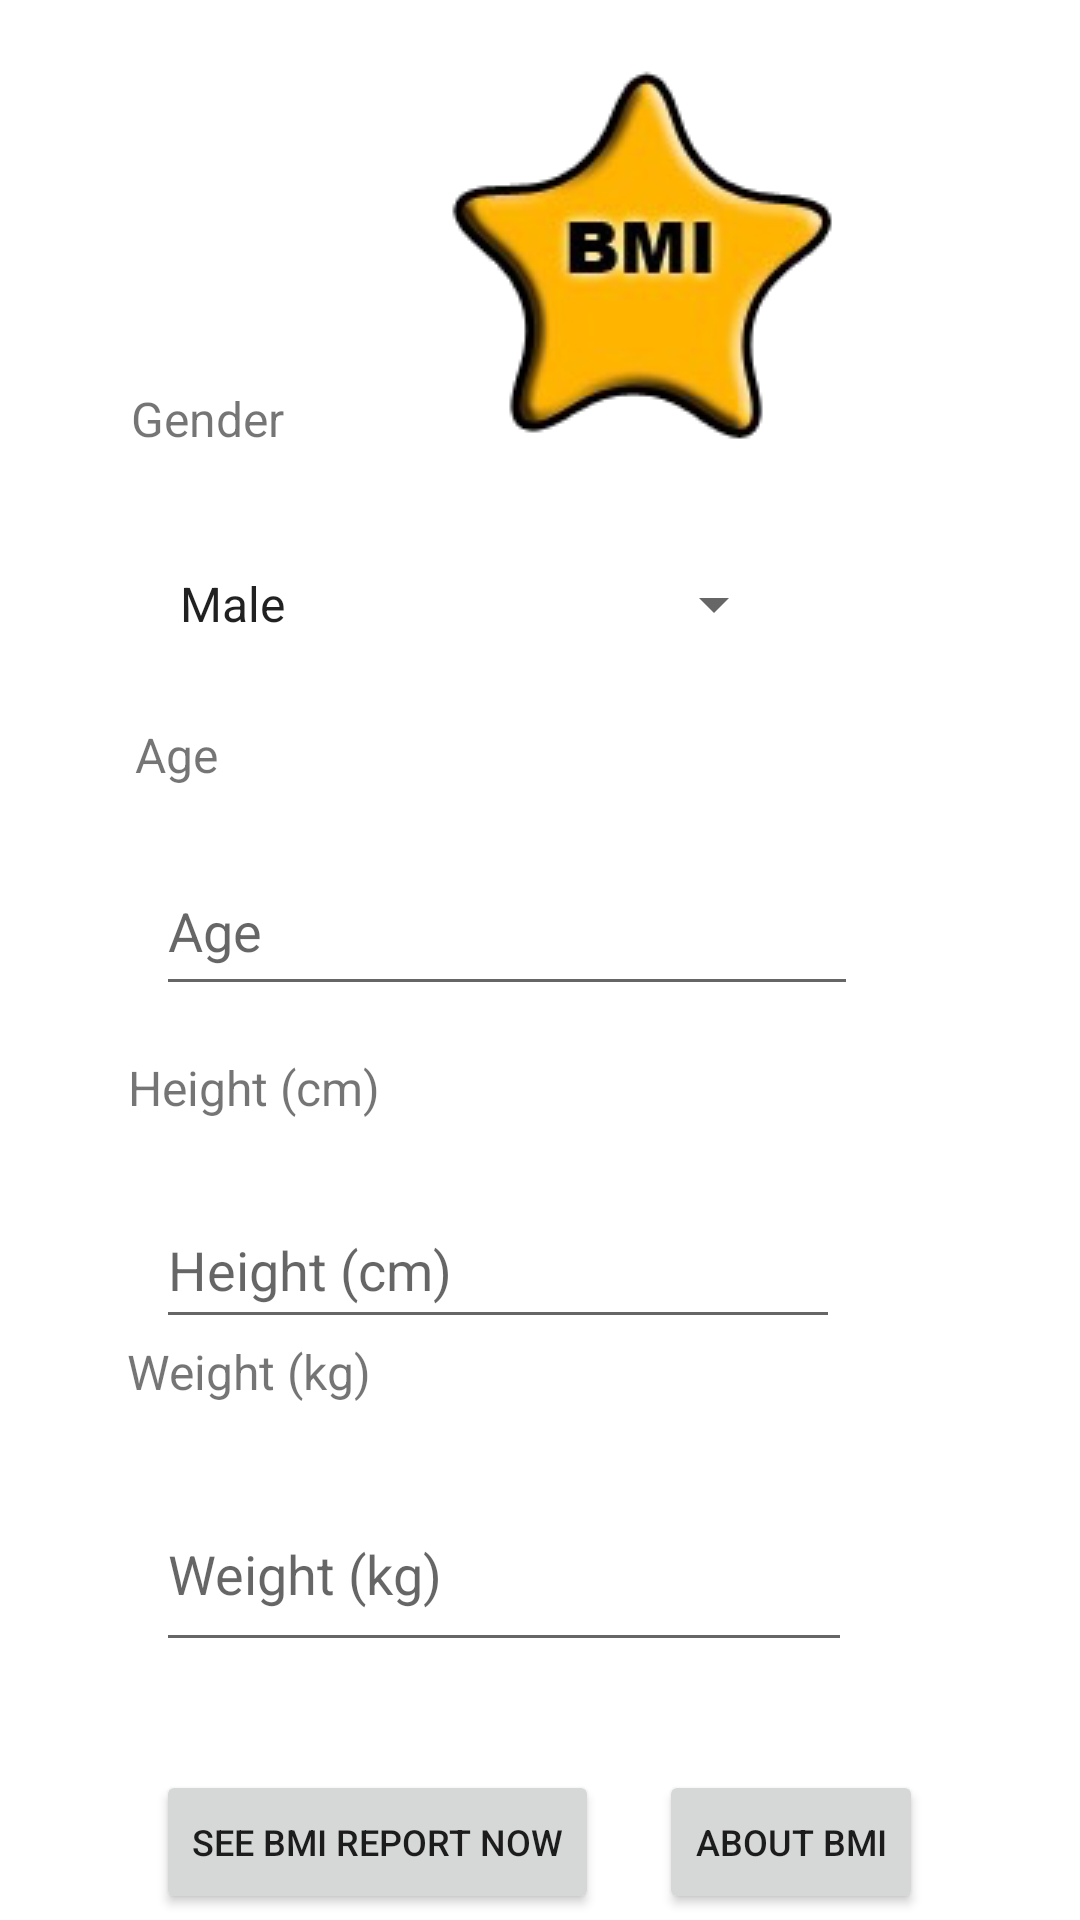

Layout XML and referenced resources for this Android screen:
<!-- AndroidManifest.xml: application theme Theme.BMI -->
<!-- res/layout/activity_main.xml -->
<?xml version="1.0" encoding="utf-8"?>
<androidx.constraintlayout.widget.ConstraintLayout xmlns:android="http://schemas.android.com/apk/res/android"
    xmlns:app="http://schemas.android.com/apk/res-auto"
    xmlns:tools="http://schemas.android.com/tools"
    android:layout_width="match_parent"
    android:layout_height="match_parent"
    tools:context=".MainActivity">

    
    <ImageView
        android:id="@+id/imageView"
        android:layout_width="wrap_content"
        android:layout_height="wrap_content"
        android:layout_marginStart="150dp"
        android:layout_marginTop="20dp"
        android:contentDescription="@string/bmi_icon"
        app:layout_constraintStart_toStartOf="parent"
        app:layout_constraintTop_toTopOf="parent"
        app:srcCompat="@drawable/icon_128" />

    
    <EditText
        android:id="@+id/weightET"
        android:layout_width="232dp"
        android:layout_height="62dp"
        android:layout_marginStart="52dp"
        android:layout_marginTop="24dp"
        android:ems="10"
        android:inputType="numberDecimal"
        android:hint="@string/bmi_weight"
        app:layout_constraintStart_toStartOf="parent"
        app:layout_constraintTop_toBottomOf="@+id/textView2" />

    
    <EditText
        android:id="@+id/heightET"
        android:layout_width="228dp"
        android:layout_height="49dp"
        android:layout_marginStart="52dp"
        android:layout_marginTop="24dp"
        android:ems="10"
        android:inputType="numberDecimal"
        android:hint="@string/bmi_height"
        app:layout_constraintStart_toStartOf="parent"
        app:layout_constraintTop_toBottomOf="@+id/textView7" />

    
    <EditText
        android:id="@+id/ageET"
        android:layout_width="234dp"
        android:layout_height="53dp"
        android:layout_marginStart="52dp"
        android:layout_marginTop="20dp"
        android:ems="10"
        android:inputType="number"
        android:hint="@string/bmi_age"
        app:layout_constraintStart_toStartOf="parent"
        app:layout_constraintTop_toBottomOf="@+id/textView3" />

    

    <TextView
        android:id="@+id/textView2"
        android:layout_width="wrap_content"
        android:layout_height="wrap_content"
        android:text="@string/bmi_weight"
        android:textSize="16sp"
        app:layout_constraintBottom_toBottomOf="parent"
        app:layout_constraintEnd_toEndOf="parent"
        app:layout_constraintHorizontal_bias="0.152"
        app:layout_constraintStart_toStartOf="parent"
        app:layout_constraintTop_toTopOf="parent"
        app:layout_constraintVertical_bias="0.722" />

    <TextView
        android:id="@+id/textView7"
        android:layout_width="wrap_content"
        android:layout_height="wrap_content"
        android:text="@string/bmi_height"
        android:textSize="16sp"
        app:layout_constraintBottom_toBottomOf="parent"
        app:layout_constraintEnd_toEndOf="parent"
        app:layout_constraintHorizontal_bias="0.154"
        app:layout_constraintStart_toStartOf="parent"
        app:layout_constraintTop_toTopOf="parent"
        app:layout_constraintVertical_bias="0.569" />

    <TextView
        android:id="@+id/textView"
        android:layout_width="wrap_content"
        android:layout_height="wrap_content"
        android:text="@string/bmi_gender"
        android:textSize="16sp"
        app:layout_constraintBottom_toBottomOf="parent"
        app:layout_constraintEnd_toEndOf="parent"
        app:layout_constraintHorizontal_bias="0.141"
        app:layout_constraintStart_toStartOf="parent"
        app:layout_constraintTop_toTopOf="parent"
        app:layout_constraintVertical_bias="0.208" />

    <TextView
        android:id="@+id/textView3"
        android:layout_width="wrap_content"
        android:layout_height="wrap_content"
        android:text="@string/bmi_age"
        android:textSize="16sp"
        app:layout_constraintBottom_toBottomOf="parent"
        app:layout_constraintEnd_toEndOf="parent"
        app:layout_constraintHorizontal_bias="0.135"
        app:layout_constraintStart_toStartOf="parent"
        app:layout_constraintTop_toTopOf="parent"
        app:layout_constraintVertical_bias="0.389" />

    
    <Button
        android:id="@+id/reportBtn"
        android:layout_width="wrap_content"
        android:layout_height="wrap_content"
        android:layout_marginStart="52dp"
        android:layout_marginTop="36dp"
        android:text="@string/bmi_btn"
        android:textSize="12sp"
        app:layout_constraintStart_toStartOf="parent"
        app:layout_constraintTop_toBottomOf="@+id/weightET" />

    
    <Button
        android:id="@+id/aboutBtn"
        android:layout_width="wrap_content"
        android:layout_height="wrap_content"
        android:layout_marginStart="20dp"
        android:layout_marginTop="36dp"
        android:text="@string/about_button"
        android:textSize="12sp"
        app:layout_constraintStart_toEndOf="@+id/reportBtn"
        app:layout_constraintTop_toBottomOf="@+id/weightET" />

    
    <Spinner
        android:id="@+id/genderSpinner"
        android:layout_width="210dp"
        android:layout_height="62dp"
        android:layout_marginStart="52dp"
        android:layout_marginTop="20dp"
        android:entries="@array/gender"
        android:spinnerMode="dropdown"
        app:layout_constraintStart_toStartOf="parent"
        app:layout_constraintTop_toBottomOf="@+id/textView" />

</androidx.constraintlayout.widget.ConstraintLayout>
<!-- resources referenced by this layout -->
<resources>
  <string-array name="gender">
          <item>@string/gender_male</item>
          <item>@string/gender_female</item>
      </string-array>
  <!-- drawable icon_128: png bitmap (drawable, 17661 bytes) -->
  <string name="about_button">About BMI</string>
  <string name="bmi_age">Age</string>
  <string name="bmi_btn">See BMI Report Now</string>
  <string name="bmi_gender">Gender</string>
  <string name="bmi_height">Height (cm)</string>
  <string name="bmi_icon">BMI icon</string>
  <string name="bmi_weight">Weight (kg)</string>
  <style name="Theme.BMI" parent="Theme.MaterialComponents.DayNight.DarkActionBar">
          
          <item name="colorPrimary">@color/purple_500</item>
          
          <item name="colorPrimaryVariant">@color/purple_700</item>
          
          <item name="colorOnPrimary">@color/white</item>
  
          
          <item name="colorSecondary">@color/teal_200</item>
          <item name="colorSecondaryVariant">@color/teal_700</item>
          <item name="colorOnSecondary">@color/black</item>
  
          
          <item name="android:statusBarColor">?attr/colorPrimaryVariant</item>
      </style>
  <string name="gender_male">Male</string>
  <string name="gender_female">Female</string>
  <color name="purple_500">#FF6200EE</color>
  <color name="purple_700">#FF3700B3</color>
  <color name="white">#FFFFFFFF</color>
  <color name="teal_200">#FF03DAC5</color>
  <color name="teal_700">#FF018786</color>
  <color name="black">#FF000000</color>
</resources>
